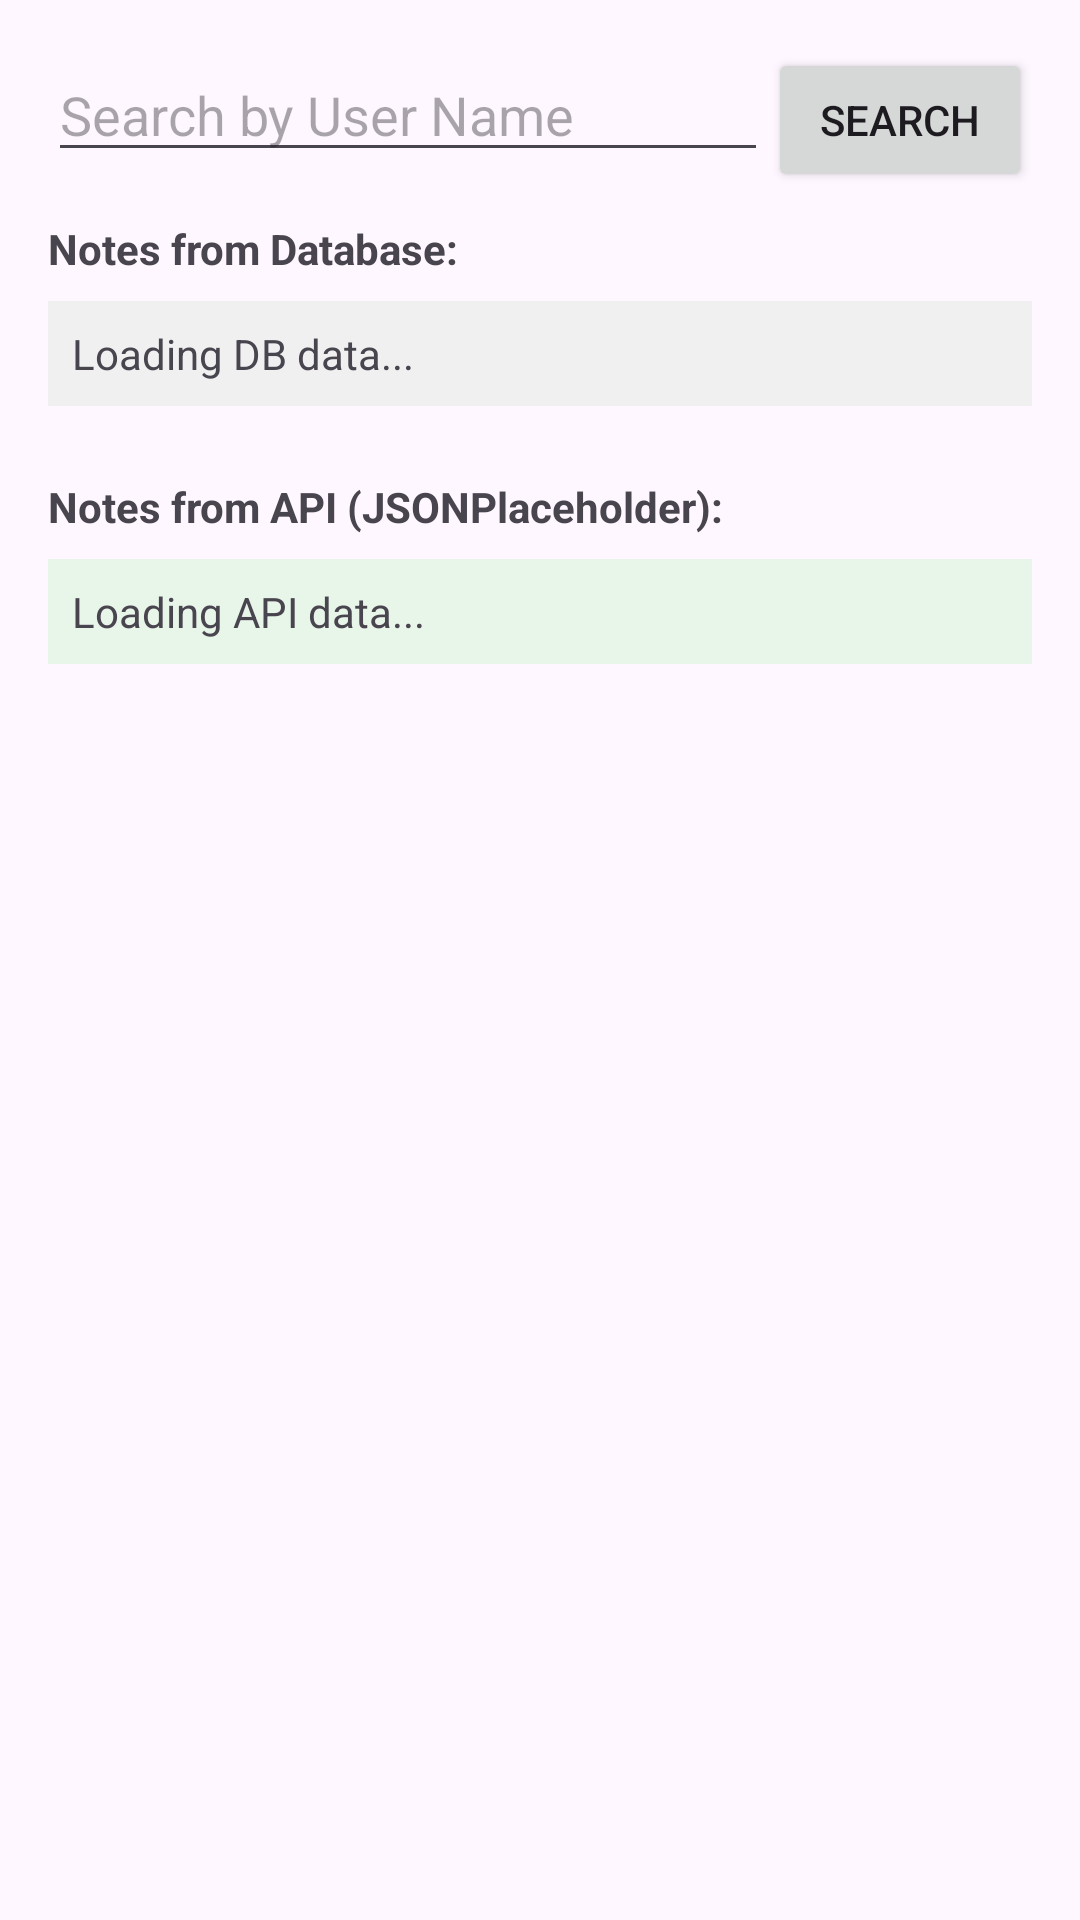

Write the Android layout XML for this screen, with the resource values it uses.
<!-- AndroidManifest.xml: application theme Theme.JakkarinPhatthaseema -->
<!-- res/layout/activity_browse_note.xml -->
<?xml version="1.0" encoding="utf-8"?>
<ScrollView xmlns:android="http://schemas.android.com/apk/res/android"
    xmlns:app="http://schemas.android.com/apk/res-auto"
    xmlns:tools="http://schemas.android.com/tools"
    android:layout_width="match_parent"
    android:layout_height="match_parent"
    android:fillViewport="true">

    <androidx.constraintlayout.widget.ConstraintLayout
        android:id="@+id/main"
        android:layout_width="match_parent"
        android:layout_height="wrap_content"
        android:padding="16dp"
        tools:context=".BrowseNoteActivity">

        <EditText
            android:id="@+id/etSearchUser"
            android:layout_width="0dp"
            android:layout_height="wrap_content"
            android:hint="Search by User Name"
            android:inputType="text"
            app:layout_constraintEnd_toStartOf="@+id/btnSearch"
            app:layout_constraintStart_toStartOf="parent"
            app:layout_constraintTop_toTopOf="parent" />

        <Button
            android:id="@+id/btnSearch"
            android:layout_width="wrap_content"
            android:layout_height="wrap_content"
            android:text="Search"
            app:layout_constraintEnd_toEndOf="parent"
            app:layout_constraintTop_toTopOf="parent" />

        <ProgressBar
            android:id="@+id/pbSearch"
            style="?android:attr/progressBarStyleHorizontal"
            android:layout_width="0dp"
            android:layout_height="wrap_content"
            android:indeterminate="true"
            android:visibility="gone"
            app:layout_constraintEnd_toEndOf="parent"
            app:layout_constraintStart_toStartOf="parent"
            app:layout_constraintTop_toBottomOf="@id/etSearchUser" />

        <TextView
            android:id="@+id/textViewLabelDB"
            android:layout_width="wrap_content"
            android:layout_height="wrap_content"
            android:layout_marginTop="16dp"
            android:text="Notes from Database:"
            android:textStyle="bold"
            app:layout_constraintStart_toStartOf="parent"
            app:layout_constraintTop_toBottomOf="@id/pbSearch" />

        <TextView
            android:id="@+id/textView3"
            android:layout_width="match_parent"
            android:layout_height="wrap_content"
            android:layout_marginTop="8dp"
            android:background="#F0F0F0"
            android:padding="8dp"
            android:text="Loading DB data..."
            app:layout_constraintTop_toBottomOf="@id/textViewLabelDB" />

        <TextView
            android:id="@+id/textViewLabelAPI"
            android:layout_width="wrap_content"
            android:layout_height="wrap_content"
            android:layout_marginTop="24dp"
            android:text="Notes from API (JSONPlaceholder):"
            android:textStyle="bold"
            app:layout_constraintStart_toStartOf="parent"
            app:layout_constraintTop_toBottomOf="@id/textView3" />

        <TextView
            android:id="@+id/textView5"
            android:layout_width="match_parent"
            android:layout_height="wrap_content"
            android:layout_marginTop="8dp"
            android:background="#E8F5E9"
            android:padding="8dp"
            android:text="Loading API data..."
            app:layout_constraintTop_toBottomOf="@id/textViewLabelAPI" />

    </androidx.constraintlayout.widget.ConstraintLayout>
</ScrollView>
<!-- resources referenced by this layout -->
<resources>
  <style name="Theme.JakkarinPhatthaseema" parent="Base.Theme.JakkarinPhatthaseema" />
  <style name="Base.Theme.JakkarinPhatthaseema" parent="Theme.Material3.DayNight.NoActionBar">
          
          
      </style>
</resources>
